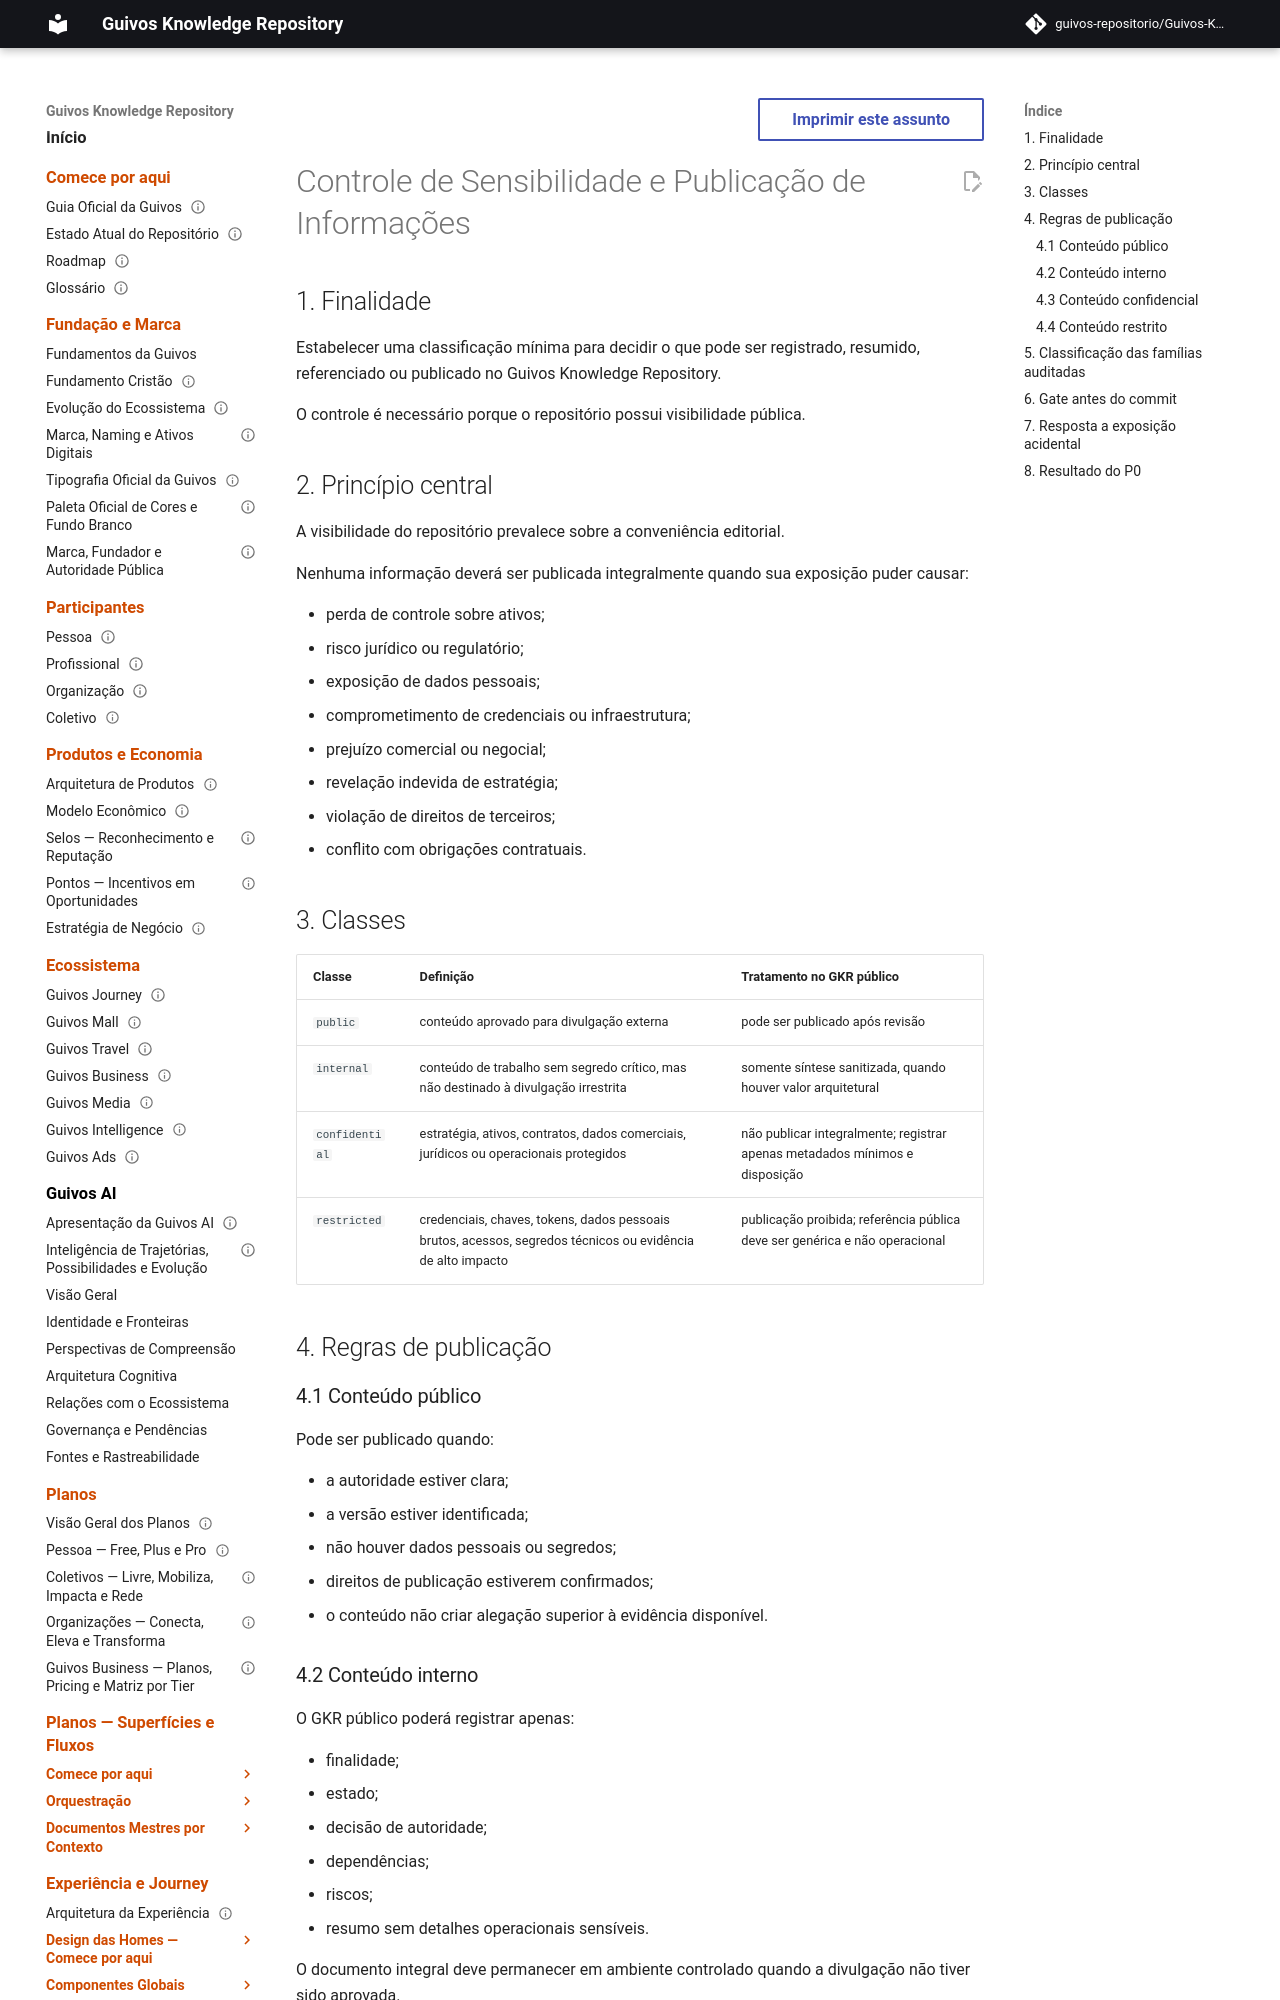

repository: guivos-repositorio/Guivos-Knowledge-Repository · page: project/information-sensitivity-and-publication-control-2026-08-05/index.html · generator: mkdocs

---
id: GKR-INFO-CLASS-001
title: Controle de Sensibilidade e Publicação de Informações
status: draft
version: 0.1.0
owner: Guivos Enterprise Architecture
last_updated: 2026-08-05
depends_on:
  - GKR-AUD-ACCUMULATED-003
  - GKR-SOURCE-INTAKE-001
related:
  - GKR-EXT-SOURCE-PRESERVATION-001
  - GKR-RUNBOOK-GH-CODEX-001
  - GKR-P0-CLOSURE-001
normative: false
---

# Controle de Sensibilidade e Publicação de Informações

## 1. Finalidade

Estabelecer uma classificação mínima para decidir o que pode ser registrado, resumido, referenciado ou publicado no Guivos Knowledge Repository.

O controle é necessário porque o repositório possui visibilidade pública.

## 2. Princípio central

A visibilidade do repositório prevalece sobre a conveniência editorial.

Nenhuma informação deverá ser publicada integralmente quando sua exposição puder causar:

- perda de controle sobre ativos;
- risco jurídico ou regulatório;
- exposição de dados pessoais;
- comprometimento de credenciais ou infraestrutura;
- prejuízo comercial ou negocial;
- revelação indevida de estratégia;
- violação de direitos de terceiros;
- conflito com obrigações contratuais.

## 3. Classes

| Classe | Definição | Tratamento no GKR público |
|---|---|---|
| `public` | conteúdo aprovado para divulgação externa | pode ser publicado após revisão |
| `internal` | conteúdo de trabalho sem segredo crítico, mas não destinado à divulgação irrestrita | somente síntese sanitizada, quando houver valor arquitetural |
| `confidential` | estratégia, ativos, contratos, dados comerciais, jurídicos ou operacionais protegidos | não publicar integralmente; registrar apenas metadados mínimos e disposição |
| `restricted` | credenciais, chaves, tokens, dados pessoais brutos, acessos, segredos técnicos ou evidência de alto impacto | publicação proibida; referência pública deve ser genérica e não operacional |

## 4. Regras de publicação

### 4.1 Conteúdo público

Pode ser publicado quando:

- a autoridade estiver clara;
- a versão estiver identificada;
- não houver dados pessoais ou segredos;
- direitos de publicação estiverem confirmados;
- o conteúdo não criar alegação superior à evidência disponível.

### 4.2 Conteúdo interno

O GKR público poderá registrar apenas:

- finalidade;
- estado;
- decisão de autoridade;
- dependências;
- riscos;
- resumo sem detalhes operacionais sensíveis.

O documento integral deve permanecer em ambiente controlado quando a divulgação não tiver sido aprovada.
